Photos from the image-classification dataset "real_data" in the GitHub repository segnimekonnen7/budget-buddy. Its 4 classes are: bacterial blight, brown spot, healthy, leaf blast.

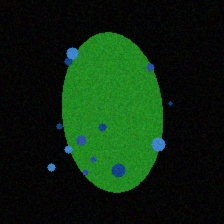
Label: bacterial blight

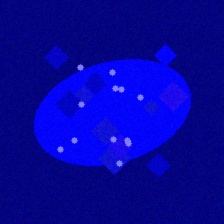
Label: leaf blast

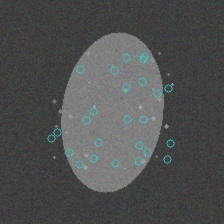
Label: brown spot

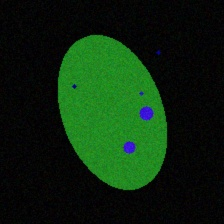
Label: leaf blast

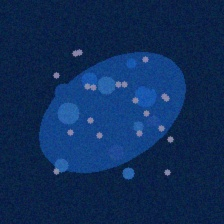
Label: bacterial blight

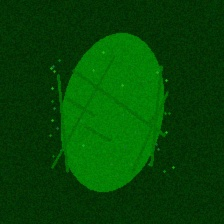
Label: healthy
